Run: headless pygame with SDL's dummy video driver; simulated clock (each Clock.tick advances the game by its frame time, no real sleeping); random seed 0; keys injected as events and as key.get_pressed() state; mouse plan: one left click at the window centre at the start of phase 2, then a move to the lower-right quarter at the start of phase 3.
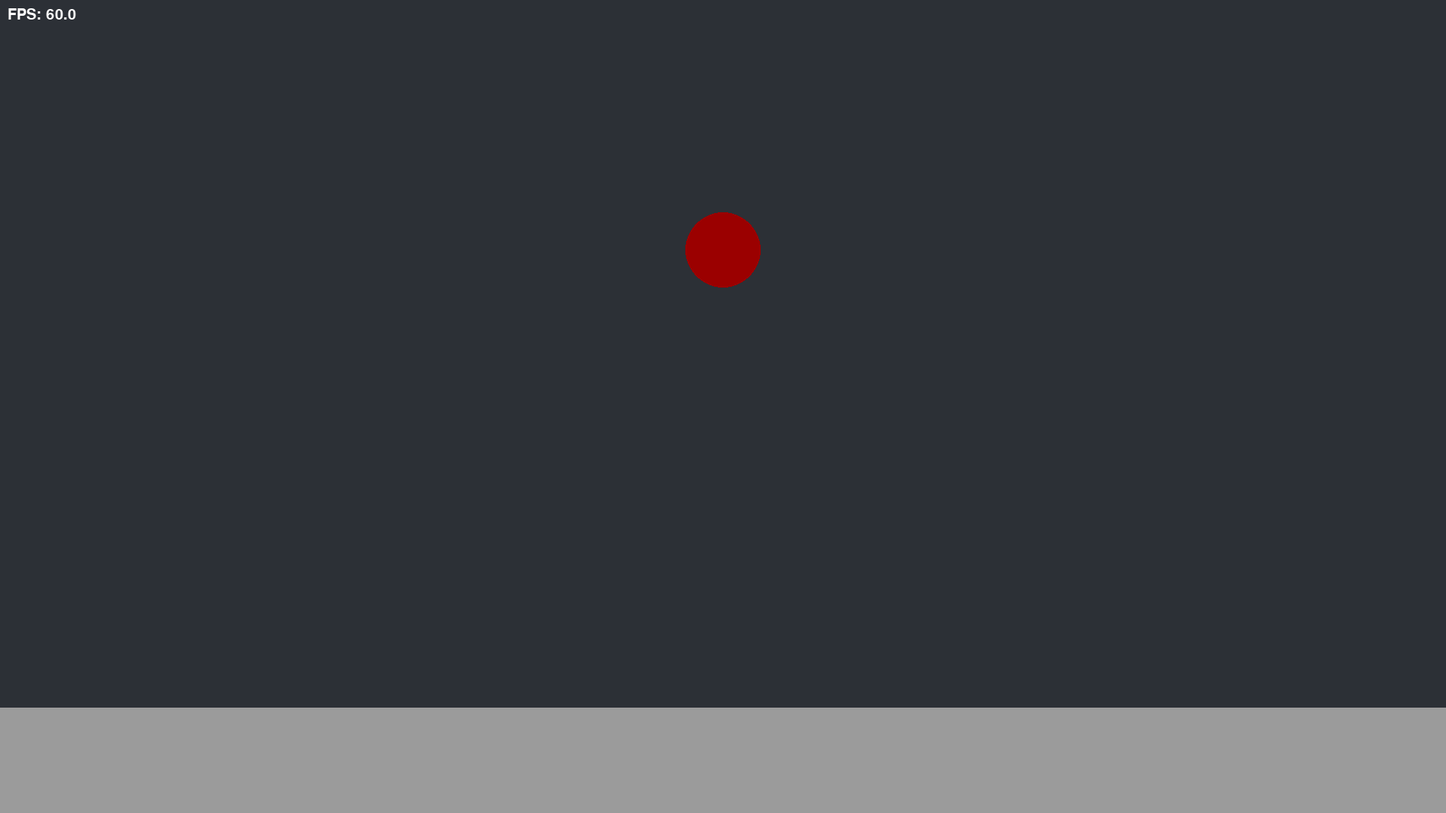
Frame 1 of 4 · flips 1–60 · no input
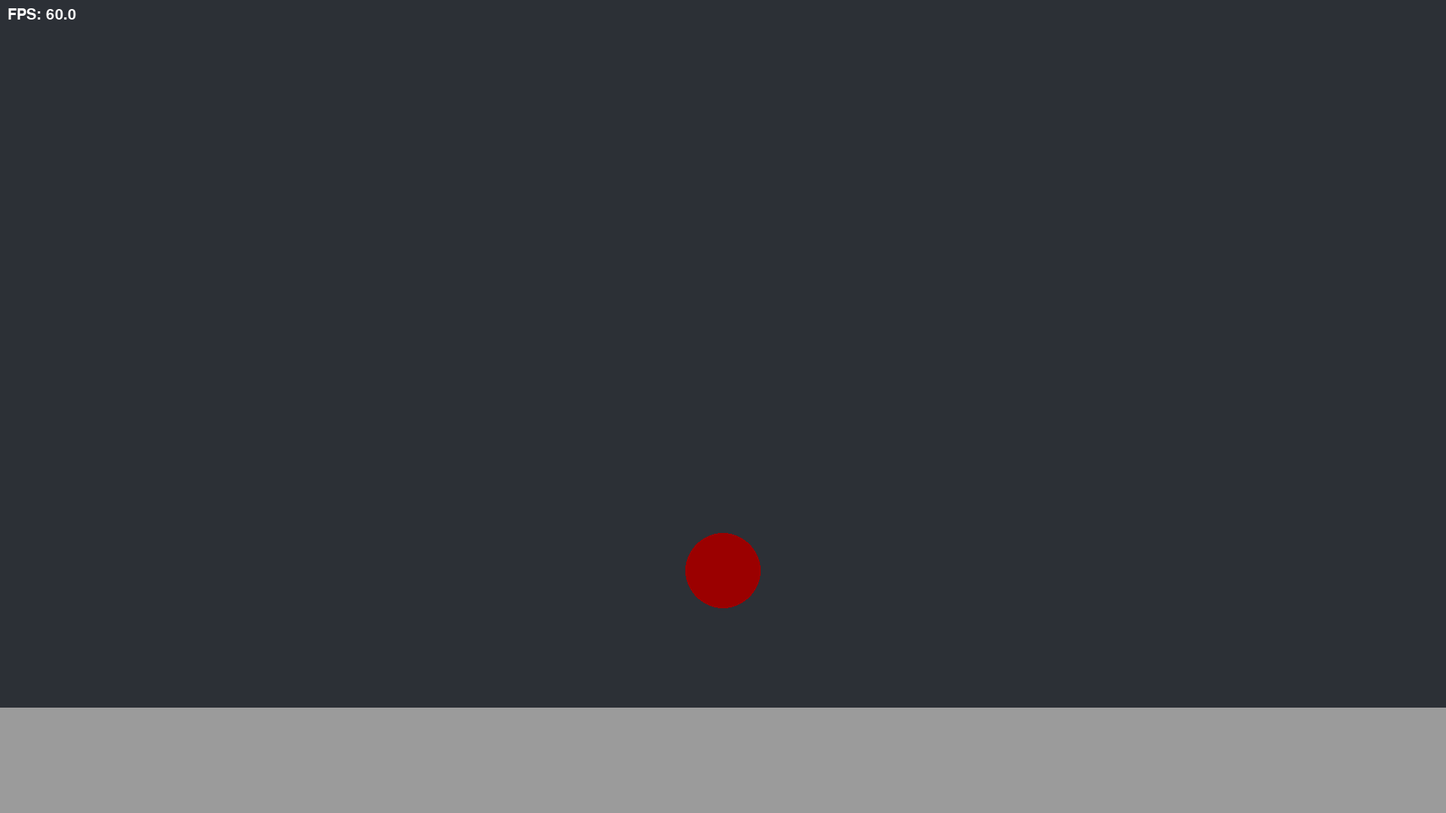
Frame 2 of 4 · flips 61–180 · clicked the window centre · tapped SPACE, RETURN · held RIGHT (→), D
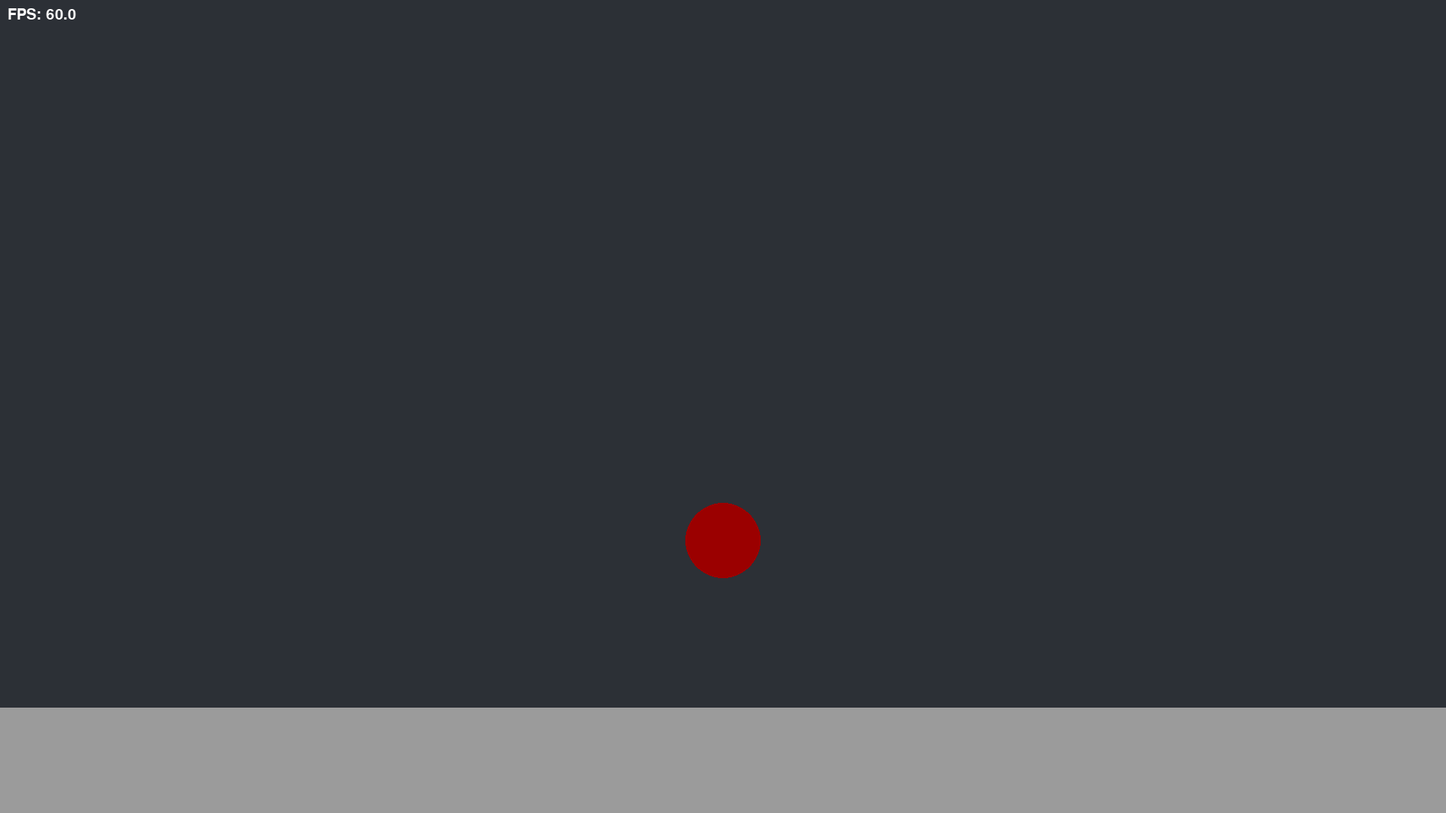
Frame 3 of 4 · flips 181–300 · moved the mouse to the lower-right quarter · held DOWN (↓), S
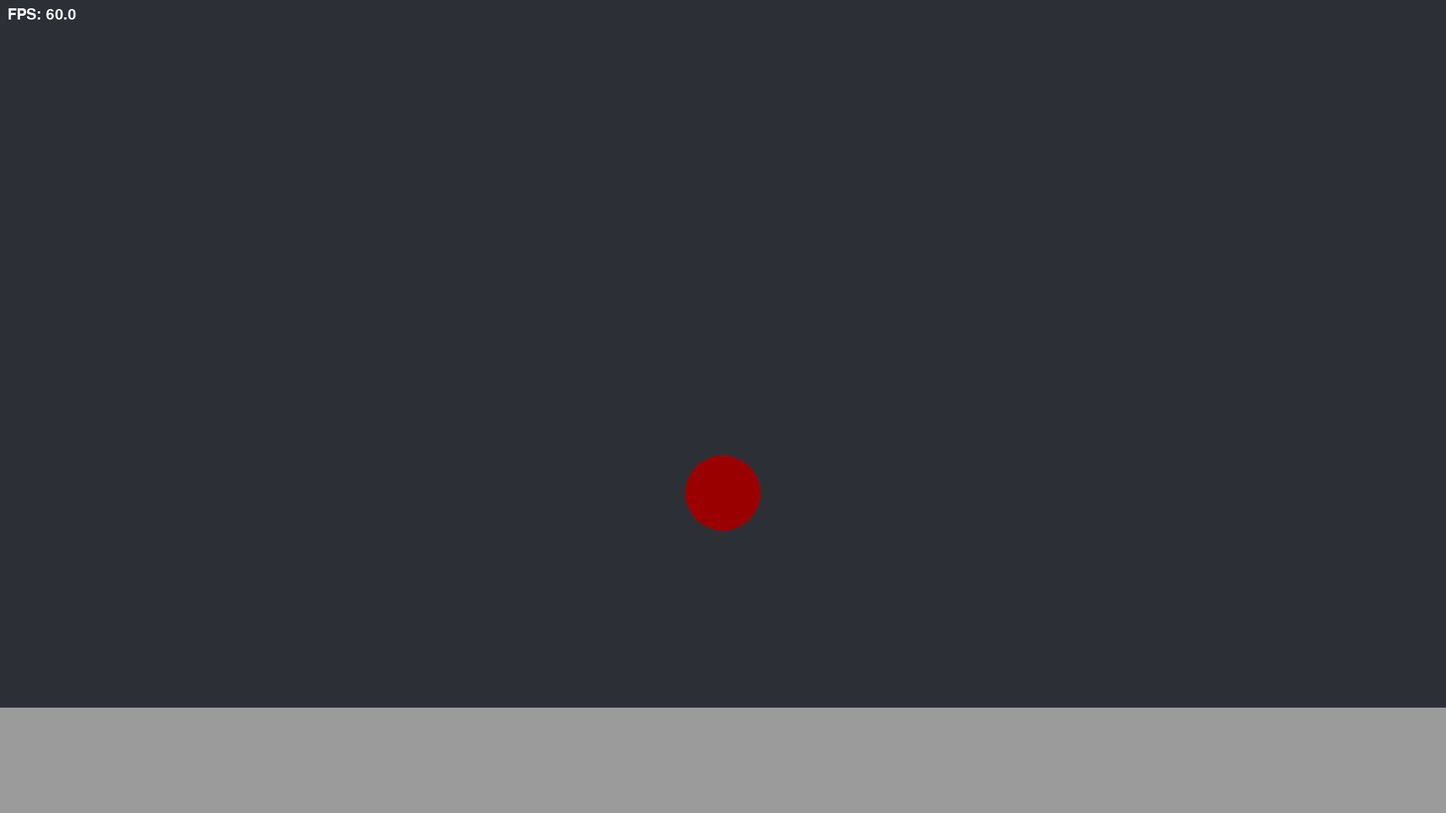
Frame 4 of 4 · flips 301–420 · held LEFT (←), A, UP (↑), W

The pygame program that drew these frames:

import time
import math
import pygame
import sys

#values
g = 9.81
PPM = 100.0
ball_radius = 0.5
#x, y values
initial_velocity = [0.0, 10.0]
velocity = [0.0, 0.0]
sum_forces = [0.0, 0.0]
acceleration = [0.0, 0.0]
displacement = [0.0, 0.0]
forces = [0.0, 0.0]
position = [0.0, 0.0]

velocity[0] = initial_velocity[0]
velocity[1] = initial_velocity[1]


dt = 0.1
current_time = 0
time_duration = 10

#classes
class Material:
    def __init__(self ,name ,roughness ,e ,density ,colour):
        self.name = name
        self.roughness = roughness         #coefficient of friction
        self.e = e                         #coefficient of restitution 0<=e<=1
        self.density = density
        self.colour = colour

#materials
wood = Material("wood",0.3, 0.45,700 , (140, 70,20))
rubber = Material("rubber" ,0.80, 0.85,1100 , (35, 35, 35))
glass = Material("glass" ,0.15, 0.92,2500 , (173, 216, 230))
steel = Material("steel" ,0.20, 0.60,7850 , (170, 170, 170))
class Particle:
    def __init__(self, name, radius, material):
        self.name = name
        self.radius = radius
        self.material = material
        self.position = [0.0, 0.0]
        self.velocity = [0.0, 0.0]
#particles
ball = Particle("ball",ball_radius ,rubber)


#TEMP!
current_material = glass
e = current_material.e
mu = current_material.roughness
density = current_material.density
mass = (4/3) * math.pi * (ball_radius**3) * density

#forces
def air_resistance_f(velocity):
    density_air = 1.225
    drag_coefficient = 0.47
    area = math.pi * (ball_radius**2)
    force_magnitude = 0.5 * density_air * (velocity**2) * drag_coefficient * area
    if velocity > 0.0 :
        force = -force_magnitude
    else:
        force = force_magnitude
    return force

weight = mass * g

screen_width = 1920
screen_height = 1080

world_centre = [(screen_width/2) / PPM ,(screen_height/2) / PPM]
offset = [0 ,0]
pygame.init()
screen = pygame.display.set_mode((screen_width, screen_height), pygame.RESIZABLE)
clock = pygame.time.Clock()
pygame.font.init()
fps_font = pygame.font.SysFont(None, 30)
while True:

    for event in pygame.event.get():
        if event.type == pygame.QUIT:
            pygame.quit()
            sys.exit()
        elif event.type == pygame.MOUSEBUTTONDOWN:
            if event.button == 4:
                PPM += 10
            elif event.button == 5:
                PPM -= 10
                if PPM < 10:
                    PPM = 10
        elif event.type == pygame.VIDEORESIZE:
            screen_width = event.w
            screen_height = event.h
            screen = pygame.display.set_mode((screen_width, screen_height), pygame.RESIZABLE)
    current_fps = clock.get_fps()
    # Arguments: (Text string, Anti-aliasing True/False, Text Color)
    fps_surface = fps_font.render(f"FPS: {current_fps}", True, (255, 255, 255))
    #tick rate
    dt = clock.tick() / 1000.0
    if dt > 0.1:
        dt = 1/60
    #rendered objects
    offset[0] = (screen_width/2)
    offset[1] = (screen_height/2)
    screen.fill((44, 48, 54))
    screen.blit(fps_surface, (10, 10))
    position[0] = ((displacement[0] * PPM) + offset[0])
    position[1] = ((displacement[1] * PPM) + offset[1])
    pygame.draw.circle(screen, (155, 0, 0), (position[0], position[1]), int(ball_radius * PPM))
    rectangle_height = 100
    rectangle_length = 80
    pygame.draw.rect(screen, (155,155,155),((offset[0] - (rectangle_length/2)*PPM)  ,((4)*PPM) + offset[1] ,rectangle_length*PPM ,rectangle_height*PPM ))
    #X forcecomponents

    #Y force components
    drag_AR = air_resistance_f(velocity[1])
    sum_forces[1] = drag_AR + weight
    #collisions
    if displacement[1] >= 4-ball_radius:
        displacement[1] = 4-ball_radius
        if abs(velocity[1]) > 0.1:
            velocity[1] *= -e
        else:
            velocity[1] = 0
            normal_force = -sum_forces[1]
            sum_forces[1] += normal_force  #reaction force
    #acceleration velocity displacement
    acceleration[1] = sum_forces[1] / mass
    velocity[1] += acceleration[1] * dt
    displacement[1] += velocity[1] * dt



#console
    print(f"seconds :{current_time}")
    #Y values
    print(f"total force  X: {sum_forces[0]} Y:{sum_forces[1]}")
    print(f"acceleration X: {acceleration[0]} Y:{acceleration[1]}")
    print(f"velocity     X: {velocity[0]} Y:{velocity[1]}")
    print(f"displacement X: {displacement[0]} Y:{displacement[1]}")


    current_time += dt
    pygame.display.flip()
